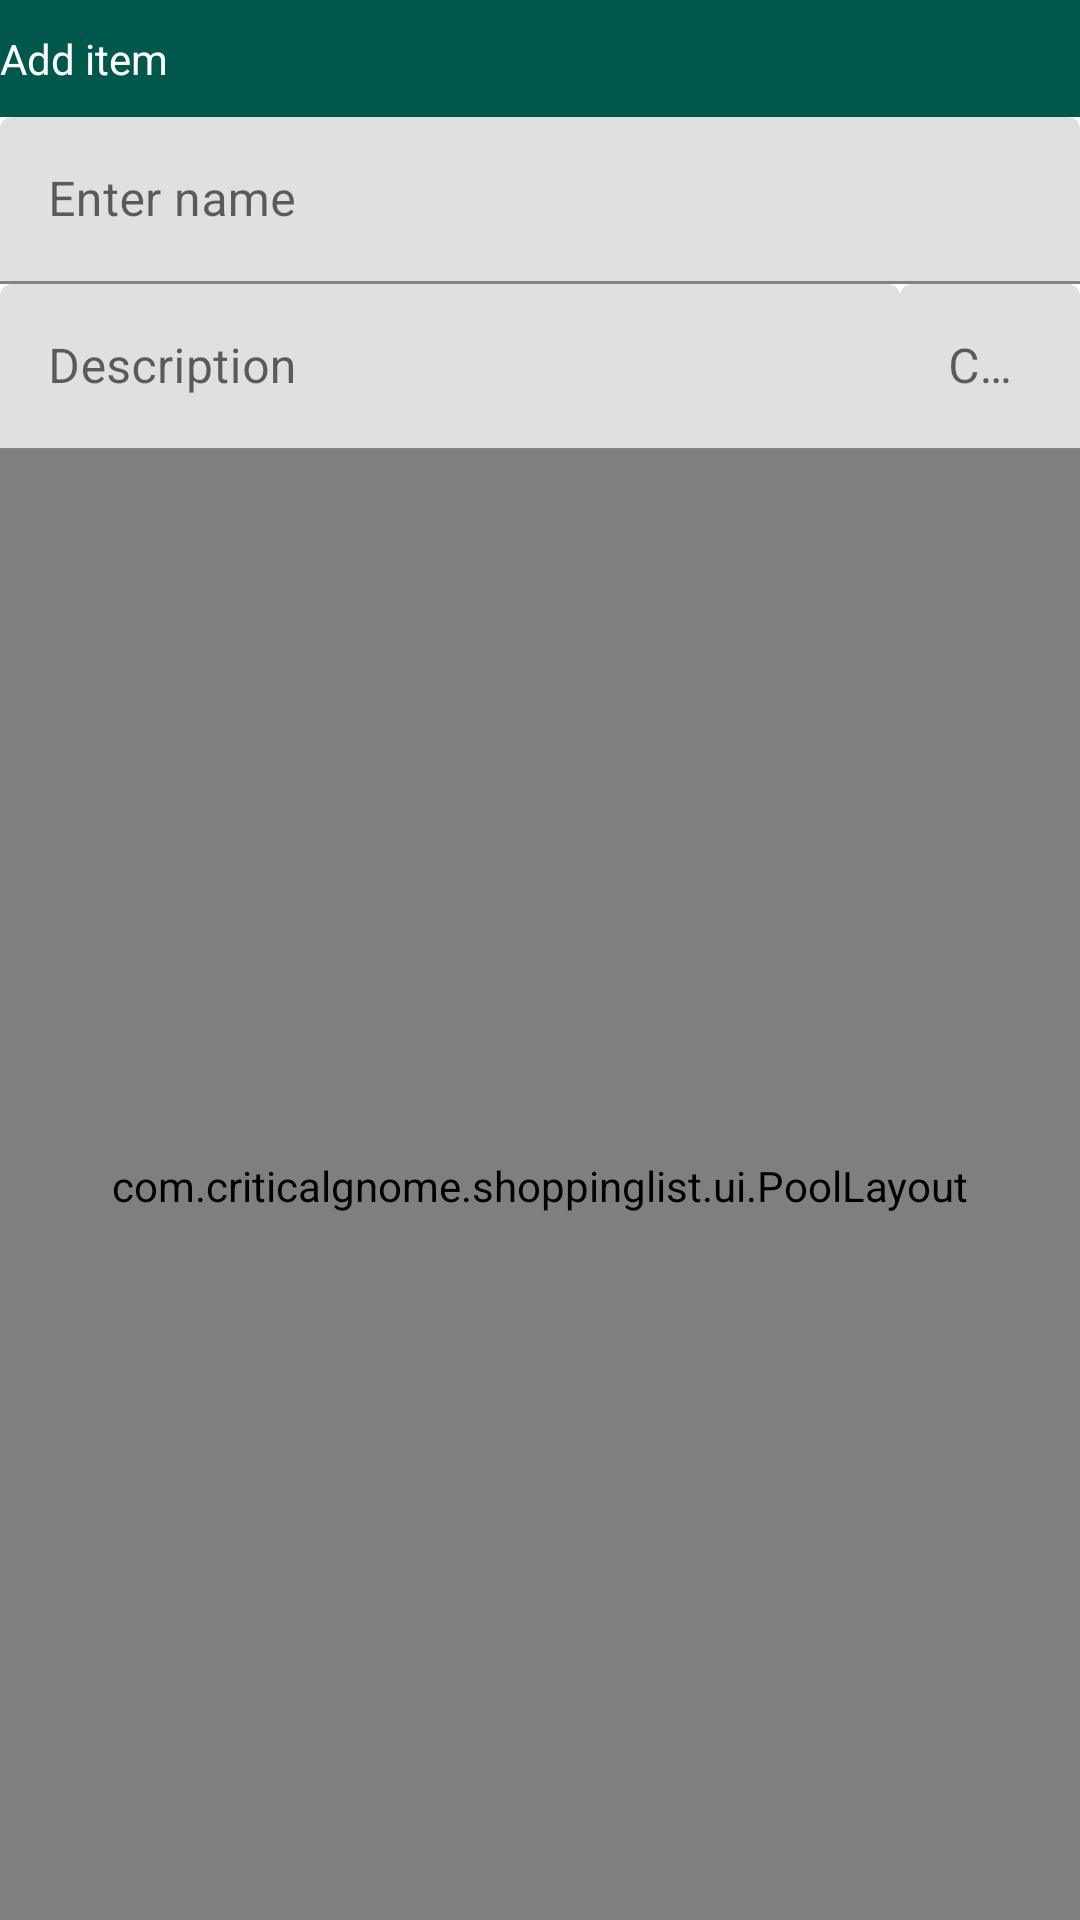

Here is an Android app screen rendered from its layout file. Give the layout XML and the strings, colors and styles it references.
<!-- AndroidManifest.xml: application theme AppTheme -->
<!-- res/layout/fragment_item.xml -->
<?xml version="1.0" encoding="utf-8"?>
<androidx.constraintlayout.widget.ConstraintLayout
    xmlns:android="http://schemas.android.com/apk/res/android"
    xmlns:app="http://schemas.android.com/apk/res-auto"
    android:layout_width="match_parent"
    android:layout_height="match_parent"
    >

    <TextView
        android:id="@+id/header"
        style="@style/header"
        android:layout_width="0dp"
        android:layout_height="wrap_content"
        android:text="Add item"
        app:layout_constraintTop_toTopOf="parent"
        app:layout_constraintStart_toStartOf="parent"
        app:layout_constraintEnd_toEndOf="parent"
        />

    <com.google.android.material.textfield.TextInputLayout
        android:id="@+id/nameLayout"
        style="@style/newItemInput"
        android:layout_width="0dp"
        android:layout_height="wrap_content"
        app:layout_constraintTop_toBottomOf="@id/header"
        app:layout_constraintStart_toStartOf="parent"
        app:layout_constraintEnd_toEndOf="parent"
        >

        <com.google.android.material.textfield.TextInputEditText
            android:layout_width="match_parent"
            android:layout_height="match_parent"
            android:hint="Enter name"
            />

    </com.google.android.material.textfield.TextInputLayout>

    <com.google.android.material.textfield.TextInputLayout
        android:id="@+id/descriptionLayout"
        style="@style/newItemInput"
        android:layout_width="0dp"
        android:layout_height="wrap_content"
        app:layout_constraintTop_toBottomOf="@id/nameLayout"
        app:layout_constraintStart_toStartOf="parent"
        app:layout_constraintEnd_toStartOf="@id/countLayout"
        >

        <com.google.android.material.textfield.TextInputEditText
            android:layout_width="match_parent"
            android:layout_height="match_parent"
            android:hint="Description"
            />

    </com.google.android.material.textfield.TextInputLayout>

    <com.google.android.material.textfield.TextInputLayout
        android:id="@+id/countLayout"
        style="@style/newItemInput"
        android:layout_width="60dp"
        android:layout_height="wrap_content"
        app:layout_constraintTop_toBottomOf="@id/nameLayout"
        app:layout_constraintEnd_toEndOf="parent"
        >

        <com.google.android.material.textfield.TextInputEditText
            android:layout_width="match_parent"
            android:layout_height="match_parent"
            android:hint="Count"
            />

    </com.google.android.material.textfield.TextInputLayout>

    <com.example.shoppinglist.ui.PoolLayout
        android:id="@+id/itemsPool"
        android:layout_width="0dp"
        android:layout_height="0dp"
        android:background="@color/darkGray"
        android:alpha="1"
        app:layout_constraintTop_toBottomOf="@id/descriptionLayout"
        app:layout_constraintBottom_toBottomOf="parent"
        app:layout_constraintStart_toStartOf="parent"
        app:layout_constraintEnd_toEndOf="parent"
        />

</androidx.constraintlayout.widget.ConstraintLayout>
<!-- resources referenced by this layout -->
<resources>
  <color name="darkGray">#333333</color>
  <style name="header">
          <item name="android:background">@color/colorPrimaryDark</item>
          <item name="android:textColor">@color/white</item>
          <item name="android:textSize">@dimen/HeaderFontSize</item>
          <item name="android:paddingTop">10dp</item>
          <item name="android:paddingBottom">10dp</item>
          <item name="android:alpha">1</item>
      </style>
  <style name="newItemInput">
          <item name="android:background">@color/white</item>
          <item name="android:textColor">@color/darkGray</item>
          <item name="android:alpha">1</item>
      </style>
  <style name="AppTheme" parent="Theme.MaterialComponents.Light.NoActionBar">
          
          <item name="colorPrimary">@color/colorPrimary</item>
          <item name="colorPrimaryDark">@color/colorPrimaryDark</item>
          <item name="colorAccent">@color/colorAccent</item>
      </style>
  <color name="colorPrimaryDark">#00574B</color>
  <color name="white">#FFFFFF</color>
  <color name="colorPrimary">#008577</color>
  <color name="colorAccent">#D81B60</color>
</resources>
